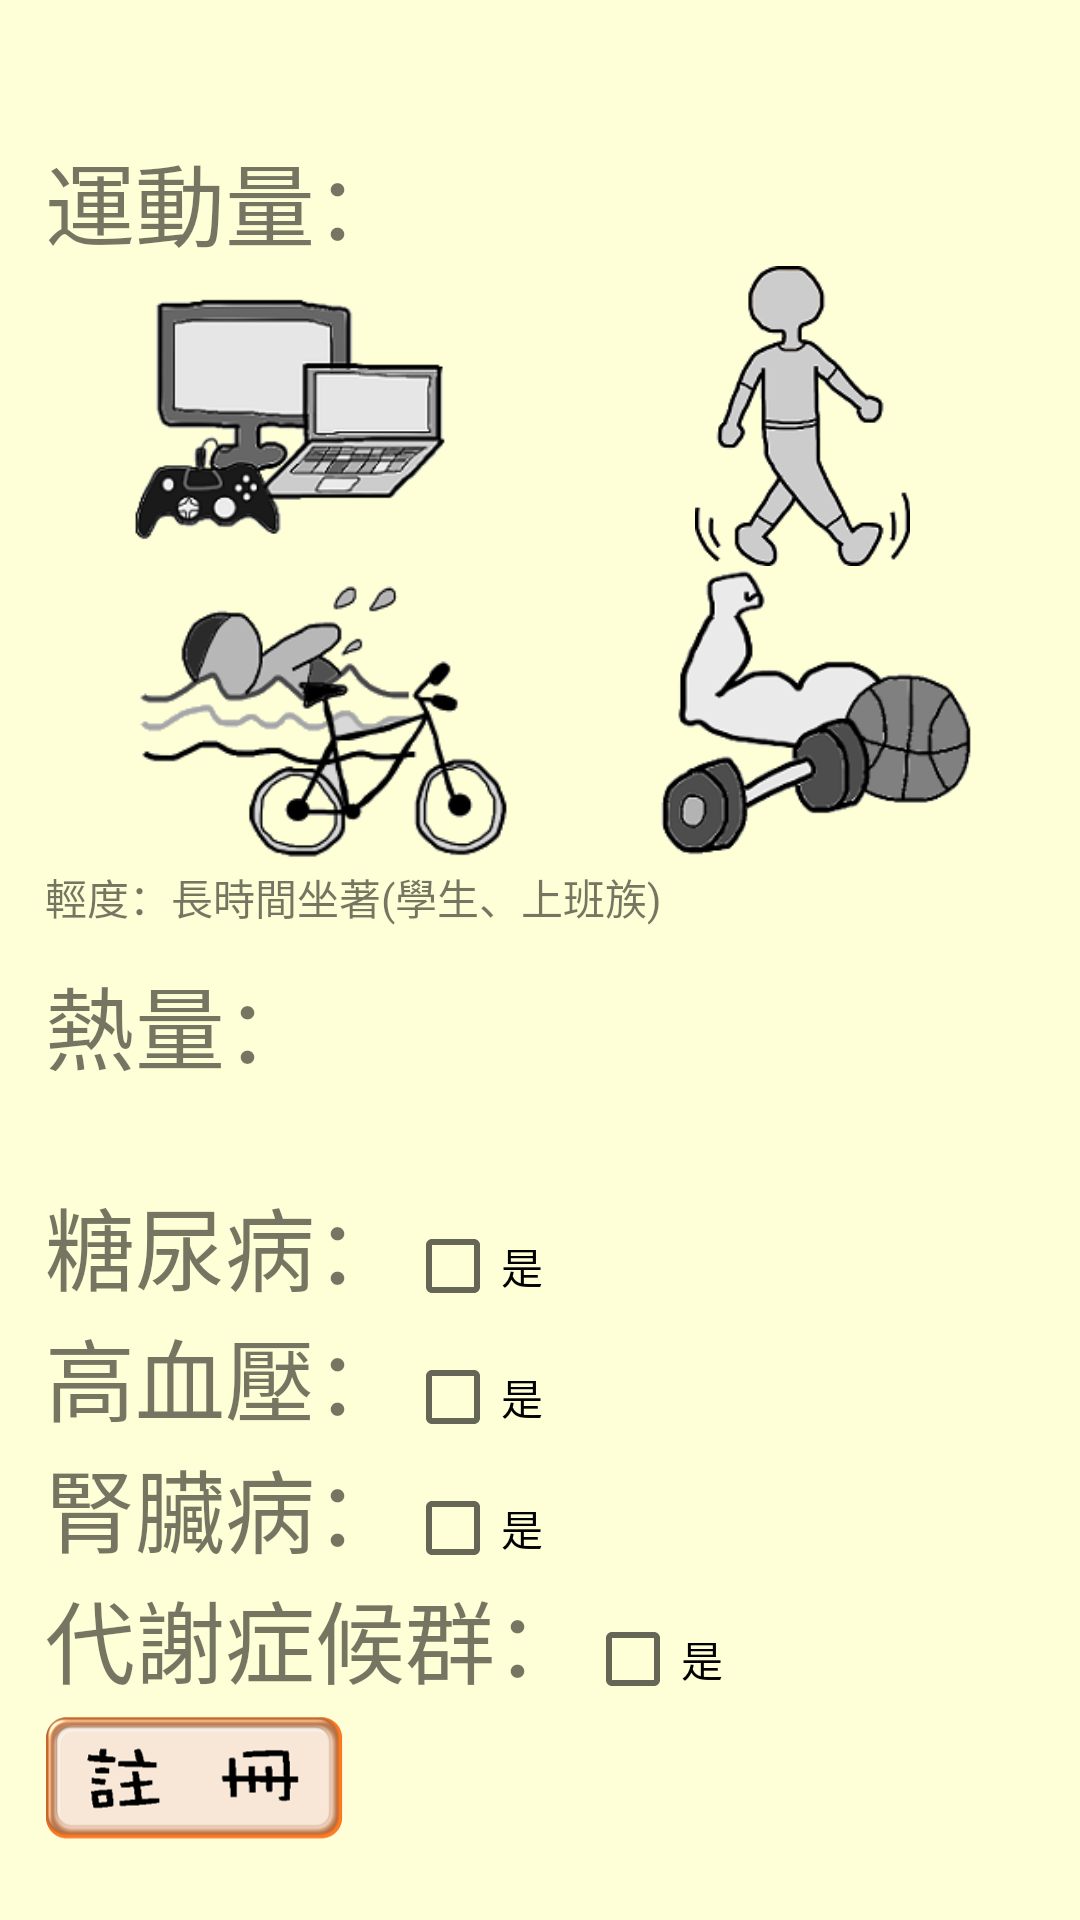

Reconstruct the res/layout file that produces this screen, plus the resources it refers to.
<!-- AndroidManifest.xml: application theme AppTheme -->
<!-- res/layout/register03.xml -->
<?xml version="1.0" encoding="utf-8"?>
<RelativeLayout xmlns:android="http://schemas.android.com/apk/res/android"
                android:layout_width="match_parent"
                android:layout_height="match_parent"
                android:background="#feffd6"
                android:paddingBottom="15dp"
                android:paddingLeft="15dp"
                android:paddingRight="15dp"
                android:paddingTop="15dp">
    <ScrollView
        android:layout_width="match_parent"
        android:layout_height="match_parent">
        <LinearLayout
            android:orientation="vertical"
            android:layout_width="match_parent"
            android:layout_height="wrap_content">
    <LinearLayout
        android:id="@+id/layoutsport"
        android:layout_width="wrap_content"
        android:layout_height="wrap_content"
        android:layout_marginTop="30dp"
        android:orientation="horizontal"
        android:weightSum="1">

        <TextView
            android:id="@+id/textsport"
            android:layout_width="wrap_content"
            android:layout_height="wrap_content"
            android:layout_gravity="center_vertical"
            android:text="運動量："
            android:textSize="30dp"
            />


    </LinearLayout>

    <LinearLayout
        android:id="@+id/layoutsportImage"
        android:layout_width="match_parent"
        android:layout_height="wrap_content"
        android:layout_below="@id/layoutsport"
        android:orientation="horizontal"
        android:weightSum="2">

        <ImageView
            android:id="@+id/sh_light"
            android:layout_width="match_parent"
            android:layout_height="100dp"
            android:layout_weight="1"
            android:onClick="sportClick"
            android:src="@drawable/mildnochoice"
            />

        <ImageView
            android:id="@+id/sh_middle"
            android:layout_width="match_parent"
            android:layout_height="100dp"
            android:layout_marginLeft="10dp"
            android:layout_weight="1"
            android:onClick="sportClick"
            android:src="@drawable/walknochoice"
            />
    </LinearLayout>

    <LinearLayout
        android:id="@+id/layoutsportImage2"
        android:layout_width="wrap_content"
        android:layout_height="wrap_content"
        android:layout_below="@id/layoutsportImage"
        android:orientation="horizontal"
        android:weightSum="2">

        <ImageView
            android:id="@+id/sh_heavy"
            android:layout_width="match_parent"
            android:layout_height="100dp"
            android:layout_marginLeft="10dp"
            android:layout_weight="1"
            android:onClick="sportClick"
            android:src="@drawable/moderatenochoice"/>

        <ImageView
            android:id="@+id/sh_veryheavy"
            android:layout_width="match_parent"
            android:layout_height="100dp"
            android:layout_marginLeft="10dp"
            android:layout_weight="1"
            android:onClick="sportClick"
            android:src="@drawable/severenochoice"/>
    </LinearLayout>


    <LinearLayout
        android:id="@+id/textsportdes"
        android:layout_width="wrap_content"
        android:layout_height="wrap_content"
        android:layout_below="@id/layoutsportImage2"
        android:layout_centerInParent="true">

        <TextView
            android:id="@+id/textsporttw"
            android:layout_width="wrap_content"
            android:layout_height="wrap_content"
            android:text="輕度：長時間坐著(學生、上班族)"/>
    </LinearLayout>

    <LinearLayout
        android:id="@+id/layoutcaltext"
        android:layout_width="wrap_content"
        android:layout_height="wrap_content"
        android:layout_below="@id/textsportdes"
        android:layout_marginTop="10dp"
        android:orientation="horizontal"
        >

        <TextView
            android:id="@+id/textcal"
            android:layout_width="wrap_content"
            android:layout_height="wrap_content"
            android:layout_gravity="center_vertical"
            android:text="熱量："
            android:textSize="30dp"
            />

        <EditText
            android:id="@+id/editcal"
            android:layout_width="fill_parent"
            android:layout_height="fill_parent"
            android:background="@drawable/edittextstyle"
            android:ems="50"
            android:gravity="center"
            android:inputType="number"
            android:onClick=""
            />
    </LinearLayout>

    <LinearLayout
        android:id="@+id/dmlayout"
        android:layout_width="wrap_content"
        android:layout_height="wrap_content"
        android:layout_below="@id/layoutcaltext"
        android:layout_marginTop="30dp"
        android:orientation="horizontal">

        <TextView
            android:id="@+id/editPassword"
            android:layout_width="wrap_content"
            android:layout_height="wrap_content"
            android:gravity="center"
            android:text="糖尿病："
            android:textSize="30dp"
            />

        <CheckBox
            android:id="@+id/dm"
            android:layout_width="wrap_content"
            android:layout_height="wrap_content"
            android:text="是"
            />
    </LinearLayout>
    <LinearLayout
        android:id="@+id/hbplayout"
        android:layout_width="wrap_content"
        android:layout_height="wrap_content"
        android:layout_below="@id/dmlayout"
        android:orientation="horizontal">

        <TextView
            android:layout_width="wrap_content"
            android:layout_height="wrap_content"
            android:gravity="center"
            android:text="高血壓："
            android:textSize="30dp"
            />

        <CheckBox
            android:id="@+id/hbp"
            android:layout_width="wrap_content"
            android:layout_height="wrap_content"
            android:text="是"
            />
    </LinearLayout>
    <LinearLayout
        android:id="@+id/szlayout"
        android:layout_width="wrap_content"
        android:layout_height="wrap_content"
        android:layout_below="@id/dmlayout"
        android:orientation="horizontal">

        <TextView
            android:layout_width="wrap_content"
            android:layout_height="wrap_content"
            android:gravity="center"
            android:text="腎臟病："
            android:textSize="30dp"
            />

        <CheckBox
            android:id="@+id/sh"
            android:layout_width="wrap_content"
            android:layout_height="wrap_content"
            android:text="是"
            />
    </LinearLayout>
    <LinearLayout
        android:id="@+id/dslayout"
        android:layout_width="wrap_content"
        android:layout_height="wrap_content"
        android:layout_below="@id/dmlayout"
        android:orientation="horizontal">

        <TextView
            android:layout_width="wrap_content"
            android:layout_height="wrap_content"
            android:gravity="center"
            android:text="代謝症候群："
            android:textSize="30dp"
            />

        <CheckBox
            android:id="@+id/ds"
            android:layout_width="wrap_content"
            android:layout_height="wrap_content"
            android:text="是"
            />
    </LinearLayout>
    <ImageView
        android:id="@+id/btnregister"
        android:layout_width="100dp"
        android:layout_height="50dp"
        android:layout_alignParentBottom="true"
        android:layout_alignParentRight="true"
        android:onClick="btnRegisterClick"
        android:src="@drawable/registered"
        />
        </LinearLayout>
    </ScrollView>

</RelativeLayout>
<!-- resources referenced by this layout -->
<resources>
  <!-- drawable mildnochoice: png bitmap (drawable, 16470 bytes) -->
  <!-- drawable moderatenochoice: png bitmap (drawable, 8827 bytes) -->
  <!-- drawable registered: png bitmap (drawable, 11664 bytes) -->
  <!-- drawable severenochoice: png bitmap (drawable, 14776 bytes) -->
  <!-- drawable walknochoice: png bitmap (drawable, 8816 bytes) -->
  <style name="AppTheme" parent="Theme.AppCompat.Light.DarkActionBar">
  
          
          <item name="colorPrimary">@color/colorPrimary</item>
          <item name="colorPrimaryDark">@color/colorPrimaryDark</item>
          <item name="colorAccent">@color/colorAccent</item>
      </style>
  <color name="colorPrimary">#81D8D0</color>
  <color name="colorPrimaryDark">#303F9F</color>
  <color name="colorAccent">#81D8D0</color>
</resources>
